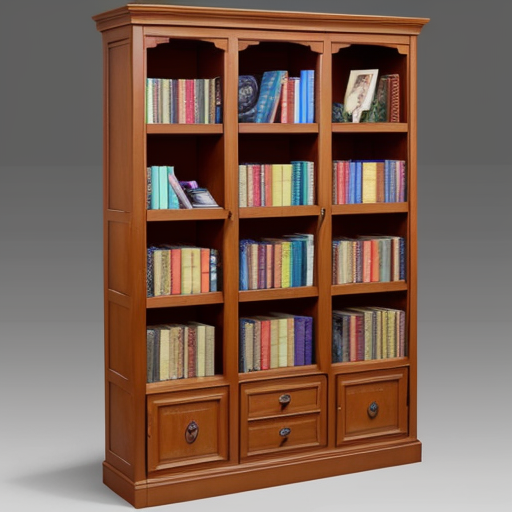
Generation parameters embedded in this image by AUTOMATIC1111 Stable Diffusion web UI or a fork of it (Forge, ...) (PNG 'parameters' text chunk):
a stylish bookshelf, front view, clear background
Negative prompt: shadow, shading, lighting
Steps: 20, Sampler: DPM++ 2M, Schedule type: Karras, CFG scale: 7, Seed: 3960417845, Size: 512x512, Model hash: 879db523c3, Model: dreamshaper_8, Clip skip: 2, Version: v1.9.0